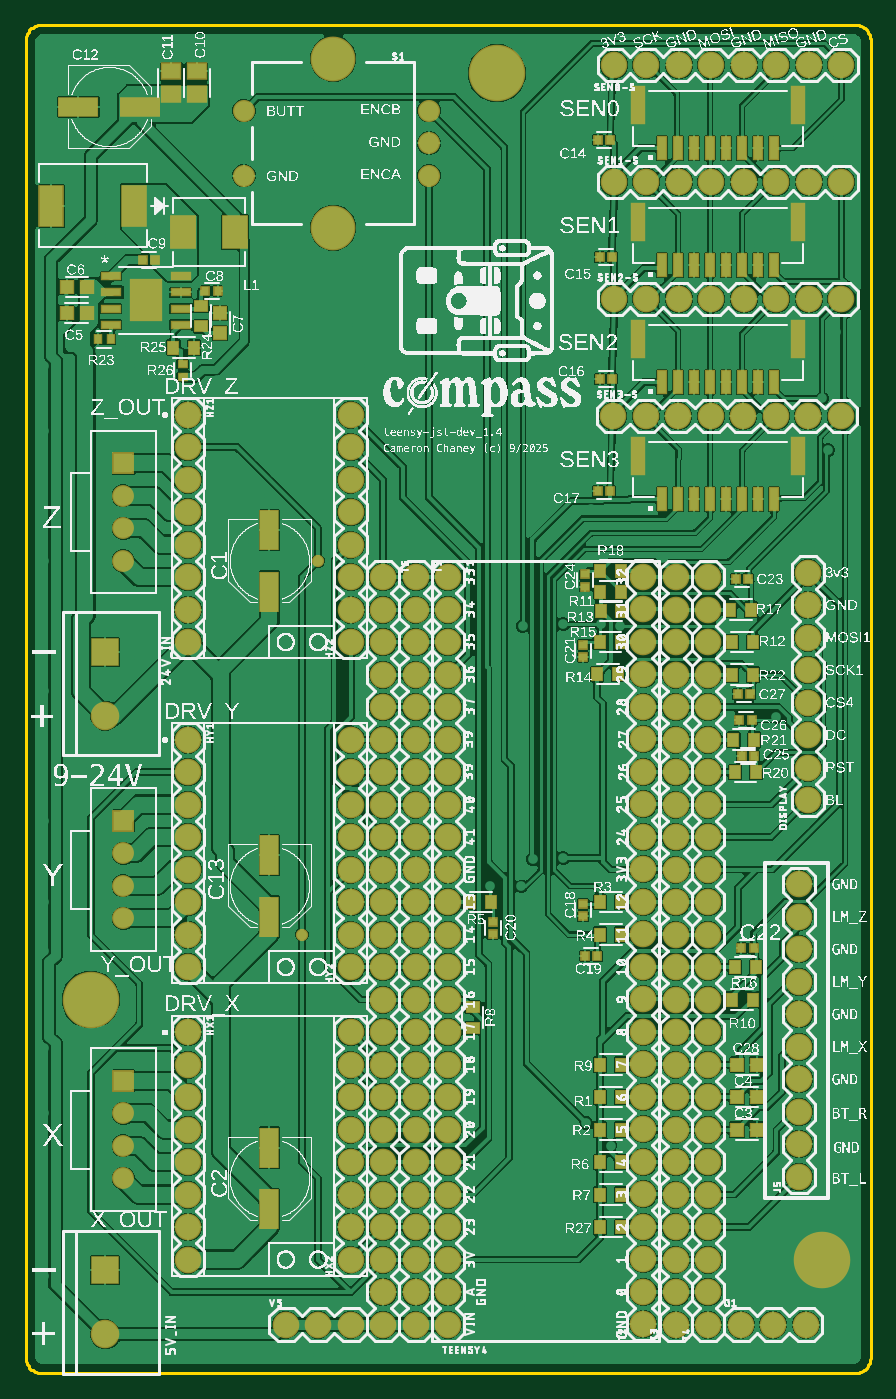
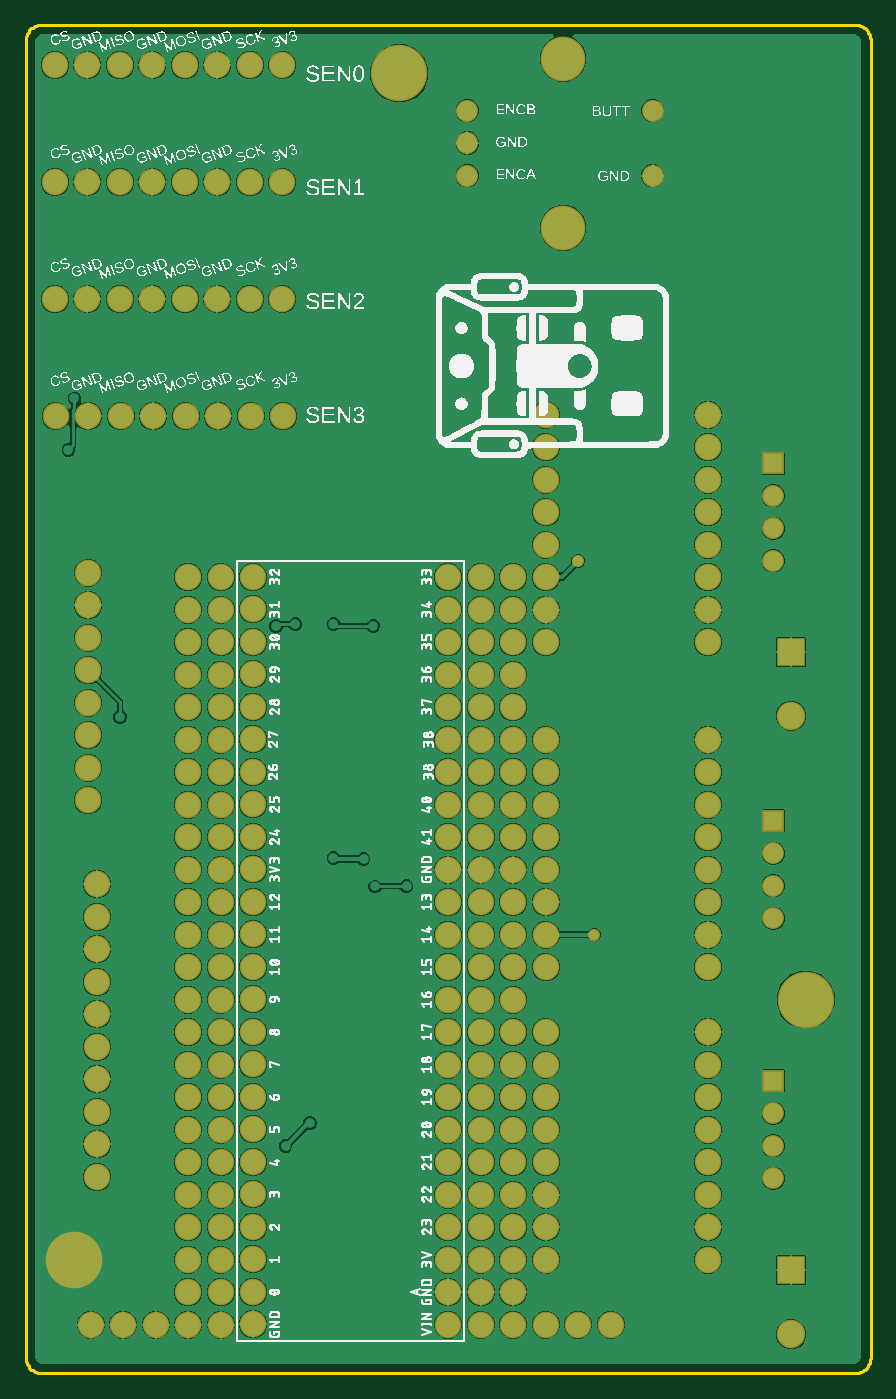
Circuit board: 8 layer files. Board 66.0 x 105.4 mm.
- bottom_copper: copper_bottom.gbr (127861 bytes)
- top_copper: copper_top.gbr (259092 bytes)
- outline: profile.gbr (1627 bytes)
- bottom_silk: silkscreen_bottom.gbr (406670 bytes)
- top_silk: silkscreen_top.gbr (881697 bytes)
- bottom_mask: soldermask_bottom.gbr (5741 bytes)
- top_mask: soldermask_top.gbr (9473 bytes)
- paste: solderpaste_top.gbr (3634 bytes)

=== bottom_copper: copper_bottom.gbr (127861 bytes, source omitted) ===
=== top_copper: copper_top.gbr (259092 bytes, source omitted) ===
=== outline: profile.gbr ===
G04 EAGLE Gerber RS-274X export*
G75*
%MOMM*%
%FSLAX34Y34*%
%LPD*%
%IN*%
%IPPOS*%
%AMOC8*
5,1,8,0,0,1.08239X$1,22.5*%
G01*
G04 Define Apertures*
%ADD10C,0.254000*%
D10*
X-368300Y12700D02*
X-368252Y11593D01*
X-368107Y10495D01*
X-367867Y9413D01*
X-367534Y8356D01*
X-367110Y7333D01*
X-366599Y6350D01*
X-366003Y5416D01*
X-365329Y4537D01*
X-364580Y3720D01*
X-363763Y2971D01*
X-362884Y2297D01*
X-361950Y1701D01*
X-360967Y1190D01*
X-359944Y766D01*
X-358887Y433D01*
X-357805Y193D01*
X-356707Y48D01*
X-355600Y0D01*
X279400Y0D01*
X280507Y48D01*
X281605Y193D01*
X282687Y433D01*
X283744Y766D01*
X284767Y1190D01*
X285750Y1701D01*
X286684Y2297D01*
X287563Y2971D01*
X288380Y3720D01*
X289129Y4537D01*
X289803Y5416D01*
X290399Y6350D01*
X290910Y7333D01*
X291334Y8356D01*
X291667Y9413D01*
X291907Y10495D01*
X292052Y11593D01*
X292100Y12700D01*
X292100Y1041400D01*
X292052Y1042507D01*
X291907Y1043605D01*
X291667Y1044687D01*
X291334Y1045744D01*
X290910Y1046767D01*
X290399Y1047750D01*
X289803Y1048684D01*
X289129Y1049563D01*
X288380Y1050380D01*
X287563Y1051129D01*
X286684Y1051803D01*
X285750Y1052399D01*
X284767Y1052910D01*
X283744Y1053334D01*
X282687Y1053667D01*
X281605Y1053907D01*
X280507Y1054052D01*
X279400Y1054100D01*
X-355600Y1054100D01*
X-356707Y1054052D01*
X-357805Y1053907D01*
X-358887Y1053667D01*
X-359944Y1053334D01*
X-360967Y1052910D01*
X-361950Y1052399D01*
X-362884Y1051803D01*
X-363763Y1051129D01*
X-364580Y1050380D01*
X-365329Y1049563D01*
X-366003Y1048684D01*
X-366599Y1047750D01*
X-367110Y1046767D01*
X-367534Y1045744D01*
X-367867Y1044687D01*
X-368107Y1043605D01*
X-368252Y1042507D01*
X-368300Y1041400D01*
X-368300Y12700D01*
M02*

=== bottom_silk: silkscreen_bottom.gbr (406670 bytes, source omitted) ===
=== top_silk: silkscreen_top.gbr (881697 bytes, source omitted) ===
=== bottom_mask: soldermask_bottom.gbr ===
G04 EAGLE Gerber RS-274X export*
G75*
%MOMM*%
%FSLAX34Y34*%
%LPD*%
%INSoldermask Bottom*%
%IPPOS*%
%AMOC8*
5,1,8,0,0,1.08239X$1,22.5*%
G01*
G04 Define Apertures*
%ADD10R,2.235200X2.235200*%
%ADD11C,2.235200*%
%ADD12C,2.082800*%
%ADD13C,1.727200*%
%ADD14C,3.505200*%
%ADD15R,1.711200X1.711200*%
%ADD16C,1.711200*%
%ADD17C,4.419600*%
%ADD18C,0.959600*%
D10*
X-306070Y563920D03*
D11*
X-306070Y513920D03*
D12*
X243151Y625818D03*
X243151Y600418D03*
X243151Y575018D03*
X243151Y549618D03*
X243151Y524218D03*
X243151Y498818D03*
X243151Y473418D03*
X243151Y448018D03*
D10*
X-306070Y80480D03*
D11*
X-306070Y30480D03*
D13*
X-53030Y961390D03*
X-197810Y986790D03*
D14*
X-127960Y1027430D03*
X-127960Y895350D03*
D13*
X-197810Y935990D03*
X-53030Y986790D03*
X-53030Y935990D03*
D12*
X91440Y1022350D03*
X116840Y1022350D03*
X142240Y1022350D03*
X167640Y1022350D03*
X193040Y1022350D03*
X218440Y1022350D03*
X243840Y1022350D03*
X269240Y1022350D03*
X91440Y930910D03*
X116840Y930910D03*
X142240Y930910D03*
X167640Y930910D03*
X193040Y930910D03*
X218440Y930910D03*
X243840Y930910D03*
X269240Y930910D03*
X91440Y839470D03*
X116840Y839470D03*
X142240Y839470D03*
X167640Y839470D03*
X193040Y839470D03*
X218440Y839470D03*
X243840Y839470D03*
X269240Y839470D03*
X90969Y748030D03*
X116369Y748030D03*
X141769Y748030D03*
X167169Y748030D03*
X192569Y748030D03*
X217969Y748030D03*
X243369Y748030D03*
X268769Y748030D03*
D15*
X-292100Y228600D03*
D16*
X-292100Y203200D03*
X-292100Y177800D03*
X-292100Y152400D03*
D15*
X-292100Y431800D03*
D16*
X-292100Y406400D03*
X-292100Y381000D03*
X-292100Y355600D03*
D15*
X-292100Y711200D03*
D16*
X-292100Y685800D03*
X-292100Y660400D03*
X-292100Y635000D03*
D12*
X236220Y153670D03*
X236220Y179070D03*
X236220Y204470D03*
X236220Y229870D03*
X236220Y255270D03*
X236220Y280670D03*
X236220Y306070D03*
X236220Y331470D03*
X236220Y356870D03*
X236220Y382270D03*
X-38100Y596900D03*
X-38100Y571500D03*
X-38100Y546100D03*
X-38100Y520700D03*
X-38100Y495300D03*
X-38100Y469900D03*
X-38100Y444500D03*
X-38100Y419100D03*
X-38100Y393700D03*
X-38100Y368300D03*
X-38100Y342900D03*
X-38100Y317500D03*
X-38100Y292100D03*
X-38100Y266700D03*
X-38100Y241300D03*
X-38100Y215900D03*
X-38100Y190500D03*
X-38100Y165100D03*
X-38100Y139700D03*
X-38100Y114300D03*
X-38100Y88900D03*
X-38100Y63500D03*
X-38100Y38100D03*
X-38100Y622300D03*
X114519Y63754D03*
X114519Y89154D03*
X114519Y114554D03*
X114519Y139954D03*
X114519Y165354D03*
X114519Y190754D03*
X114519Y216154D03*
X114519Y241554D03*
X114519Y266954D03*
X114519Y292354D03*
X114519Y317754D03*
X114519Y343154D03*
X114519Y368554D03*
X114519Y393954D03*
X114519Y419354D03*
X114519Y444754D03*
X114519Y470154D03*
X114519Y495554D03*
X114519Y520954D03*
X114519Y546354D03*
X114519Y571754D03*
X114519Y597154D03*
X114519Y622554D03*
X114519Y38354D03*
X139700Y63500D03*
X139700Y88900D03*
X139700Y114300D03*
X139700Y139700D03*
X139700Y165100D03*
X139700Y190500D03*
X139700Y215900D03*
X139700Y241300D03*
X139700Y266700D03*
X139700Y292100D03*
X139700Y317500D03*
X139700Y342900D03*
X139700Y368300D03*
X139700Y393700D03*
X139700Y419100D03*
X139700Y444500D03*
X139700Y469900D03*
X139700Y495300D03*
X139700Y520700D03*
X139700Y546100D03*
X139700Y571500D03*
X139700Y596900D03*
X139700Y622300D03*
X139700Y38100D03*
X165100Y63500D03*
X165100Y88900D03*
X165100Y114300D03*
X165100Y139700D03*
X165100Y165100D03*
X165100Y190500D03*
X165100Y215900D03*
X165100Y241300D03*
X165100Y266700D03*
X165100Y292100D03*
X165100Y317500D03*
X165100Y342900D03*
X165100Y368300D03*
X165100Y393700D03*
X165100Y419100D03*
X165100Y444500D03*
X165100Y469900D03*
X165100Y495300D03*
X165100Y520700D03*
X165100Y546100D03*
X165100Y571500D03*
X165100Y596900D03*
X165100Y622300D03*
X165100Y38100D03*
X-63500Y596900D03*
X-63500Y571500D03*
X-63500Y546100D03*
X-63500Y520700D03*
X-63500Y495300D03*
X-63500Y469900D03*
X-63500Y444500D03*
X-63500Y419100D03*
X-63500Y393700D03*
X-63500Y368300D03*
X-63500Y342900D03*
X-63500Y317500D03*
X-63500Y292100D03*
X-63500Y266700D03*
X-63500Y241300D03*
X-63500Y215900D03*
X-63500Y190500D03*
X-63500Y165100D03*
X-63500Y139700D03*
X-63500Y114300D03*
X-63500Y88900D03*
X-63500Y63500D03*
X-63500Y38100D03*
X-63500Y622300D03*
X-88900Y596900D03*
X-88900Y571500D03*
X-88900Y546100D03*
X-88900Y520700D03*
X-88900Y495300D03*
X-88900Y469900D03*
X-88900Y444500D03*
X-88900Y419100D03*
X-88900Y393700D03*
X-88900Y368300D03*
X-88900Y342900D03*
X-88900Y317500D03*
X-88900Y292100D03*
X-88900Y266700D03*
X-88900Y241300D03*
X-88900Y215900D03*
X-88900Y190500D03*
X-88900Y165100D03*
X-88900Y139700D03*
X-88900Y114300D03*
X-88900Y88900D03*
X-88900Y63500D03*
X-88900Y38100D03*
X-88900Y622300D03*
X-241300Y266700D03*
X-241300Y241300D03*
X-241300Y215900D03*
X-241300Y190500D03*
X-241300Y165100D03*
X-241300Y139700D03*
X-241300Y114300D03*
X-241300Y88900D03*
X-114300Y88900D03*
X-114300Y114300D03*
X-114300Y139700D03*
X-114300Y165100D03*
X-114300Y190500D03*
X-114300Y215900D03*
X-114300Y241300D03*
X-114300Y266700D03*
X-241300Y495300D03*
X-241300Y469900D03*
X-241300Y444500D03*
X-241300Y419100D03*
X-241300Y393700D03*
X-241300Y368300D03*
X-241300Y342900D03*
X-241300Y317500D03*
X-114300Y317500D03*
X-114300Y342900D03*
X-114300Y368300D03*
X-114300Y393700D03*
X-114300Y419100D03*
X-114300Y444500D03*
X-114300Y469900D03*
X-114300Y495300D03*
X-241300Y749300D03*
X-241300Y723900D03*
X-241300Y698500D03*
X-241300Y673100D03*
X-241300Y647700D03*
X-241300Y622300D03*
X-241300Y596900D03*
X-241300Y571500D03*
X-114300Y571500D03*
X-114300Y596900D03*
X-114300Y622300D03*
X-114300Y647700D03*
X-114300Y673100D03*
X-114300Y698500D03*
X-114300Y723900D03*
X-114300Y749300D03*
X190500Y38100D03*
X215900Y38100D03*
X241300Y38100D03*
X-165100Y38100D03*
X-139700Y38100D03*
X-114300Y38100D03*
D17*
X254000Y88900D03*
D18*
X-139700Y635000D03*
X-152400Y342900D03*
D17*
X0Y1016000D03*
X-317500Y292100D03*
M02*

=== top_mask: soldermask_top.gbr (9473 bytes, source omitted) ===
=== paste: solderpaste_top.gbr ===
G04 EAGLE Gerber RS-274X export*
G75*
%MOMM*%
%FSLAX34Y34*%
%LPD*%
%INSolderpaste Top*%
%IPPOS*%
%AMOC8*
5,1,8,0,0,1.08239X$1,22.5*%
G01*
G04 Define Apertures*
%ADD10R,1.400000X3.000000*%
%ADD11R,0.920900X0.970200*%
%ADD12R,0.798700X0.973900*%
%ADD13R,0.973900X0.798700*%
%ADD14R,1.460500X0.533400*%
%ADD15R,0.535100X0.644000*%
%ADD16R,1.799400X3.129200*%
%ADD17R,0.970200X0.920900*%
%ADD18R,0.560000X0.629100*%
%ADD19R,0.644000X0.535100*%
%ADD20R,1.899919X2.499359*%
%ADD21R,1.465300X1.164600*%
%ADD22R,3.000000X1.400000*%
%ADD23R,0.600000X1.700000*%
%ADD24R,1.000000X2.800000*%
G36*
X-263371Y837656D02*
X-263371Y823902D01*
X-285625Y823902D01*
X-285625Y837656D01*
X-263371Y837656D01*
G37*
G36*
X-263371Y853156D02*
X-263371Y839402D01*
X-285625Y839402D01*
X-285625Y853156D01*
X-263371Y853156D01*
G37*
D10*
X-177800Y659000D03*
X-177800Y611000D03*
X-177800Y176400D03*
X-177800Y128400D03*
D11*
X187564Y190500D03*
X203056Y190500D03*
D12*
X97052Y215900D03*
X80748Y215900D03*
X97052Y190500D03*
X80748Y190500D03*
X97052Y139700D03*
X80748Y139700D03*
D13*
X-19050Y269978D03*
X-19050Y286282D03*
D11*
X187564Y215900D03*
X203056Y215900D03*
D12*
X80748Y368300D03*
X97052Y368300D03*
X80748Y342900D03*
X97052Y342900D03*
X-4548Y368300D03*
X-20852Y368300D03*
X80541Y571500D03*
X96845Y571500D03*
X202462Y317500D03*
X186158Y317500D03*
X198652Y596900D03*
X182348Y596900D03*
X80748Y627380D03*
X97052Y627380D03*
X97052Y165100D03*
X80748Y165100D03*
X202462Y469900D03*
X186158Y469900D03*
X201192Y495300D03*
X184888Y495300D03*
X199922Y546100D03*
X183618Y546100D03*
X199922Y571500D03*
X183618Y571500D03*
X81053Y595630D03*
X97357Y595630D03*
X199922Y292100D03*
X183618Y292100D03*
X78487Y546379D03*
X94791Y546379D03*
X80748Y610870D03*
X97052Y610870D03*
D14*
X-301739Y857579D03*
X-301739Y844879D03*
X-301739Y832179D03*
X-301739Y819479D03*
X-247257Y819479D03*
X-247257Y832179D03*
X-247257Y844879D03*
X-247257Y857579D03*
D11*
X-320699Y828673D03*
X-336191Y828673D03*
X-320519Y849103D03*
X-336011Y849103D03*
D15*
X-311930Y808049D03*
X-301780Y808049D03*
D16*
X-283330Y912487D03*
X-348160Y912487D03*
D17*
X-216356Y813003D03*
X-216356Y828495D03*
D18*
X-227881Y846149D03*
X-218189Y846149D03*
D13*
X-231400Y818173D03*
X-231400Y834477D03*
D12*
X-236473Y801699D03*
X-252777Y801699D03*
D19*
X-245690Y788994D03*
X-245690Y778844D03*
D20*
X-245417Y891772D03*
X-204422Y891772D03*
D18*
X-276731Y870279D03*
X-267039Y870279D03*
D21*
X-234465Y999955D03*
X-234465Y1017463D03*
X-254785Y999955D03*
X-254785Y1017463D03*
D22*
X-327045Y989965D03*
X-279045Y989965D03*
D12*
X97052Y114300D03*
X80748Y114300D03*
D23*
X178970Y957580D03*
X191470Y957580D03*
X203970Y957580D03*
X216470Y957580D03*
X166470Y957580D03*
X153970Y957580D03*
X141470Y957580D03*
X128970Y957580D03*
D24*
X234970Y991080D03*
X110470Y991080D03*
D23*
X178970Y866140D03*
X191470Y866140D03*
X203970Y866140D03*
X216470Y866140D03*
X166470Y866140D03*
X153970Y866140D03*
X141470Y866140D03*
X128970Y866140D03*
D24*
X234970Y899640D03*
X110470Y899640D03*
D23*
X178970Y774700D03*
X191470Y774700D03*
X203970Y774700D03*
X216470Y774700D03*
X166470Y774700D03*
X153970Y774700D03*
X141470Y774700D03*
X128970Y774700D03*
D24*
X234970Y808200D03*
X110470Y808200D03*
D23*
X178970Y683260D03*
X191470Y683260D03*
X203970Y683260D03*
X216470Y683260D03*
X166470Y683260D03*
X153970Y683260D03*
X141470Y683260D03*
X128970Y683260D03*
D24*
X234970Y716760D03*
X110470Y716760D03*
D10*
X-177800Y405000D03*
X-177800Y357000D03*
D18*
X88666Y963930D03*
X78974Y963930D03*
X89936Y872490D03*
X80244Y872490D03*
X89936Y777240D03*
X80244Y777240D03*
X88666Y689610D03*
X78974Y689610D03*
D12*
X97052Y241300D03*
X80748Y241300D03*
D11*
X187834Y241300D03*
X203326Y241300D03*
M02*
